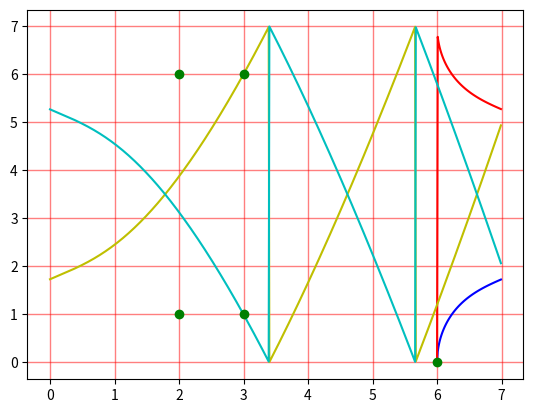

Here is the Python script that generated this plot:
import numpy as np
import matplotlib
matplotlib.use('agg')
import matplotlib.pyplot as plt

def mod(t):
    #return t
    return np.mod(t, 7.0)

def y(x):
    return np.sqrt(np.power(x, 3) + 2 * x + 3)

# • If P1 != P2 and x1 = x2, then P1 + P2 = O.
# • If P1 = P2 and y1 = 0, then P1 + P2 = 2P1 = O.
# • If P1 != P2 (and x1 != x2), let λ = y2 − y1 / x2 − x1 and ν = y1x2 − y2x1 / x2 − x1
# • If P1 = P2 (and y1 != 0), let λ = (3x^2 + A) / 2y and ν = −x^3 + Ax + 2B / 2y
# Then P1 + P2 = (λ^2 − x1 − x2 , −λ^3 + λ(x1 + x2) − ν)
def inv(k):
    arr = [0, 1, 4, 5, 2, 3, 1]
    return arr[int(mod(k))]

def sum(p1, p2):
    x1, y1 = p1
    x2, y2 = p2
    λ = 0
    ν = 0
    A = 2
    B = 3
    if p1 != p2 and x1 == x2:
        return (0.5, 0.5)
    if p1 == p2 and y1 == 0:
        return (0.5, 0.5)
    if p1 != p2 and x1 != x2:
        λ = (y2 - y1) * inv(x2 - x1)
        ν = (y1 * x2 - y2 * x1) * inv(x2 - x1)
    if p1 == p2 and y1 != 0:
        λ = (3 * x1 * x1 + A) * inv(2 * y1)
        ν = (-x1 * x1 * x1 + A * x1 + 2*B) * inv(2*y1)
    return (int(mod(λ * λ - x1 - x2)) , int(mod(-λ * λ * λ + λ * (x1 + x2) - ν)))
p = (2, 1)
s = p
for i in range(8):
    print(s)
    s = sum(s, p)

plt.figure(1)
t_minus = np.arange(-1.0, 0.0, 0.01)
plt.plot(mod(t_minus), mod(y(t_minus)), 'b-')
plt.plot(mod(t_minus), mod(-y(t_minus)), 'r-')

for i in range(0,1):
    t_plus = np.arange(0.0 + i * 7.0, 7.0 + i * 7.0, 0.01)
    plt.plot(mod(t_plus), mod(y(t_plus)), 'y-')
    plt.plot(mod(t_plus), mod(-y(t_plus)), 'c-')

plt.plot([2, 2, 3, 3, 6], [1, 6, 1, 6, 0], 'go', linewidth=5)
plt.grid(color='r', linestyle='-', linewidth=1, alpha=0.5)

# plt.show()
plt.savefig('myfig.png')


